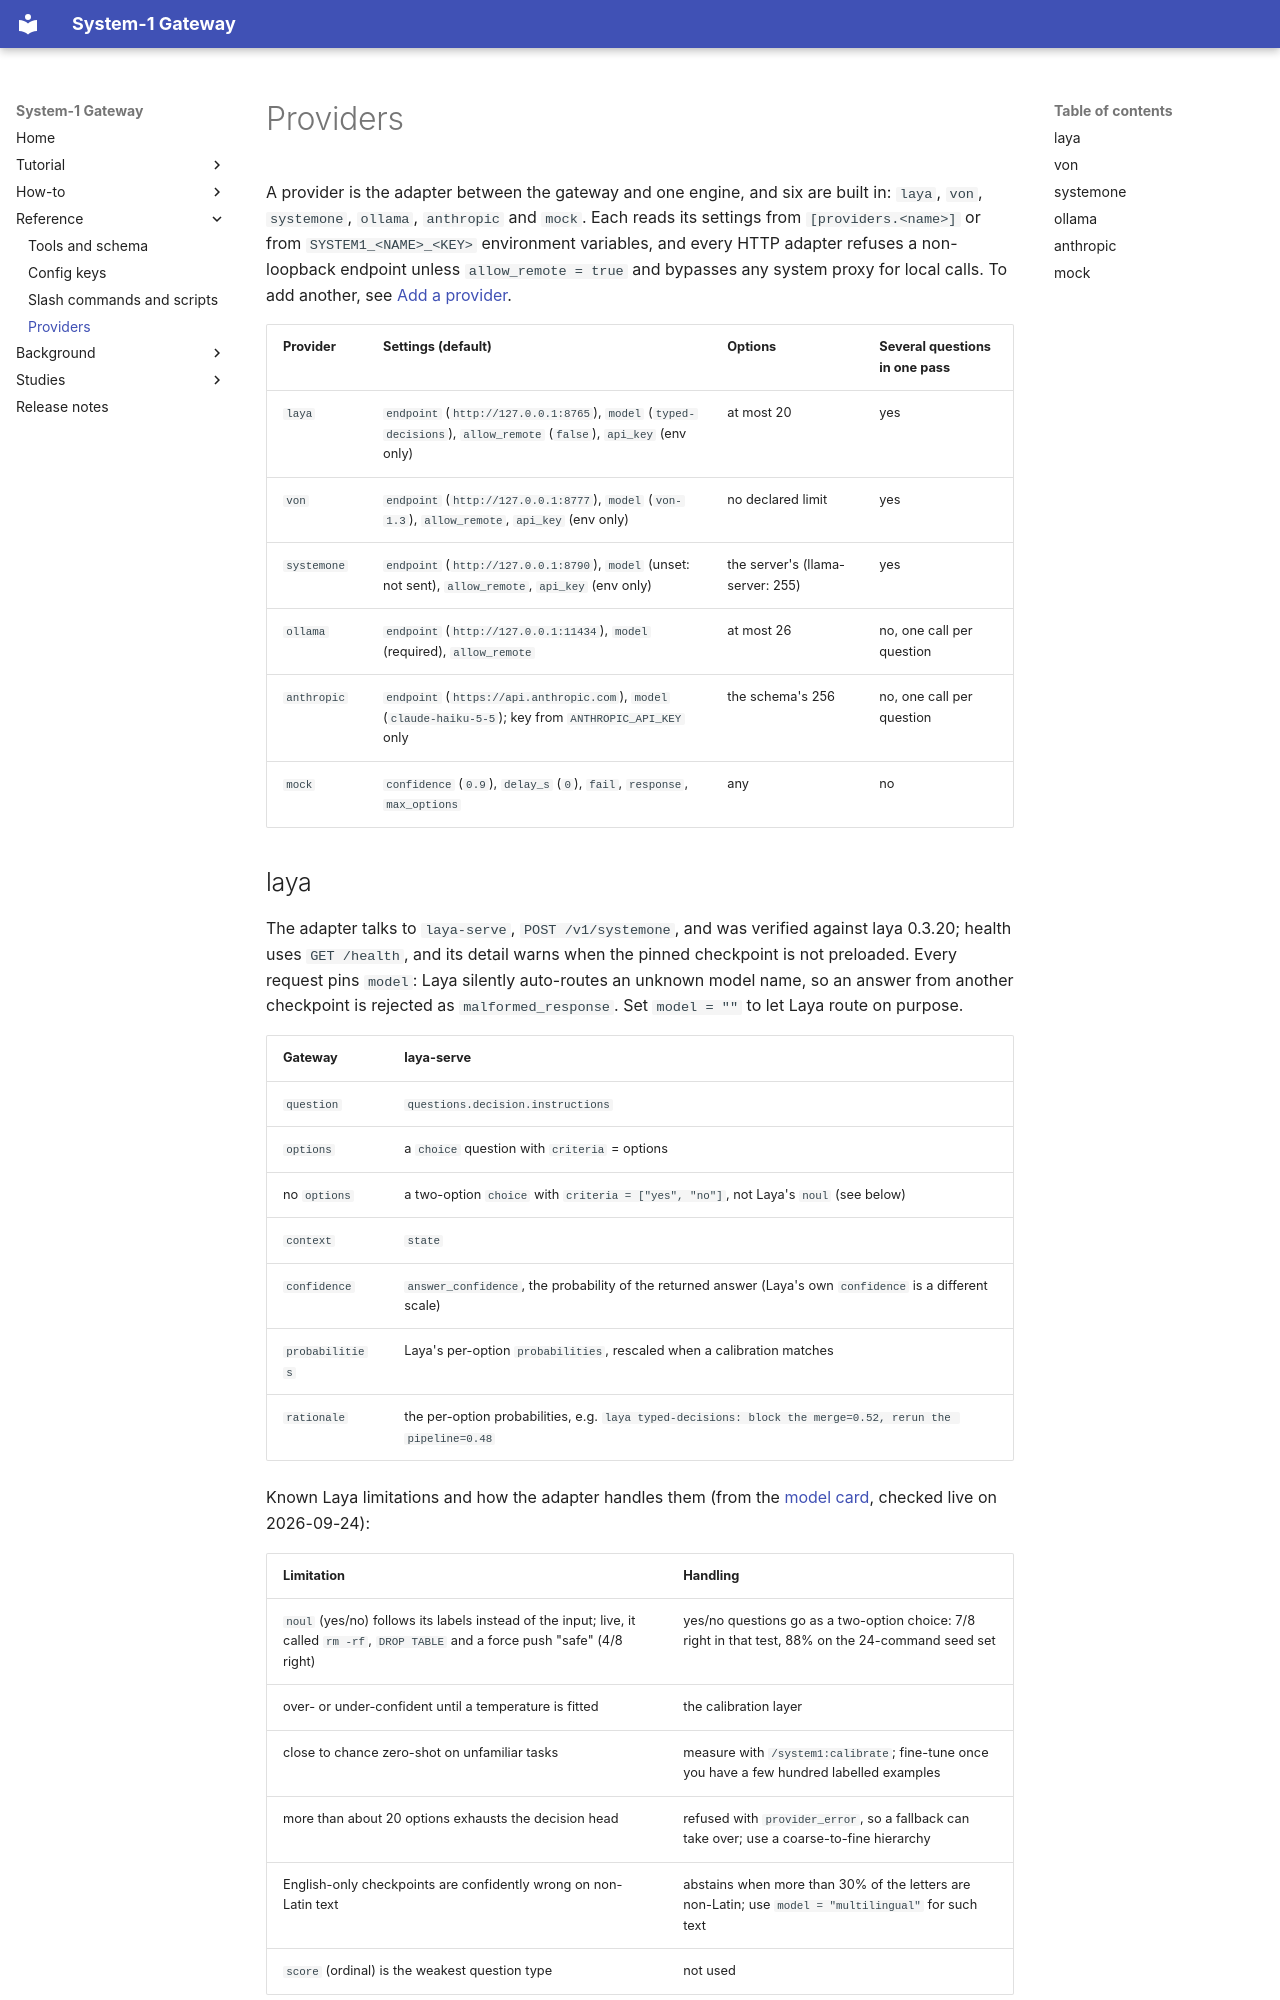

repository: TheMattHub/Sys1-AI-Gateway · page: reference/providers.html · generator: mkdocs

# Providers

A provider is the adapter between the gateway and one engine, and six are built in: `laya`, `von`,
`systemone`, `ollama`, `anthropic` and `mock`. Each reads its settings from `[providers.<name>]` or from `SYSTEM1_<NAME>_<KEY>`
environment variables, and every HTTP adapter refuses a non-loopback endpoint unless `allow_remote = true`
and bypasses any system proxy for local calls. To add another, see [Add a provider](../how-to/add-provider.md).

| Provider | Settings (default) | Options | Several questions in one pass |
|---|---|---|---|
| `laya` | `endpoint` (`http://127.0.0.1:8765`), `model` (`typed-decisions`), `allow_remote` (`false`), `api_key` (env only) | at most 20 | yes |
| `von` | `endpoint` (`http://127.0.0.1:8777`), `model` (`von-1.3`), `allow_remote`, `api_key` (env only) | no declared limit | yes |
| `systemone` | `endpoint` (`http://127.0.0.1:8790`), `model` (unset: not sent), `allow_remote`, `api_key` (env only) | the server's (llama-server: 255) | yes |
| `ollama` | `endpoint` (`http://127.0.0.1:11434`), `model` (required), `allow_remote` | at most 26 | no, one call per question |
| `anthropic` | `endpoint` (`https://api.anthropic.com`), `model` (`claude-haiku-5-5`); key from `ANTHROPIC_API_KEY` only | the schema's 256 | no, one call per question |
| `mock` | `confidence` (`0.9`), `delay_s` (`0`), `fail`, `response`, `max_options` | any | no |

## laya

The adapter talks to `laya-serve`, `POST /v1/systemone`, and was verified against laya 0.3.20; health uses
`GET /health`, and its detail warns when the pinned checkpoint is not preloaded. Every request pins `model`:
Laya silently auto-routes an unknown model name, so an answer from another checkpoint is rejected as
`malformed_response`. Set `model = ""` to let Laya route on purpose.

| Gateway | laya-serve |
|---|---|
| `question` | `questions.decision.instructions` |
| `options` | a `choice` question with `criteria` = options |
| no `options` | a two-option `choice` with `criteria = ["yes", "no"]`, not Laya's `noul` (see below) |
| `context` | `state` |
| `confidence` | `answer_confidence`, the probability of the returned answer (Laya's own `confidence` is a different scale) |
| `probabilities` | Laya's per-option `probabilities`, rescaled when a calibration matches |
| `rationale` | the per-option probabilities, e.g. `laya typed-decisions: block the merge=0.52, rerun the pipeline=0.48` |

Known Laya limitations and how the adapter handles them (from the
[model card](https://huggingface.co/convaiinnovations/laya), checked live on 2026-09-24):

| Limitation | Handling |
|---|---|
| `noul` (yes/no) follows its labels instead of the input; live, it called `rm -rf`, `DROP TABLE` and a force push "safe" (4/8 right) | yes/no questions go as a two-option choice: 7/8 right in that test, 88% on the 24-command seed set |
| over- or under-confident until a temperature is fitted | the calibration layer |
| close to chance zero-shot on unfamiliar tasks | measure with `/system1:calibrate`; fine-tune once you have a few hundred labelled examples |
| more than about 20 options exhausts the decision head | refused with `provider_error`, so a fallback can take over; use a coarse-to-fine hierarchy |
| English-only checkpoints are confidently wrong on non-Latin text | abstains when more than 30% of the letters are non-Latin; use `model = "multilingual"` for such text |
| `score` (ordinal) is the weakest question type | not used |
